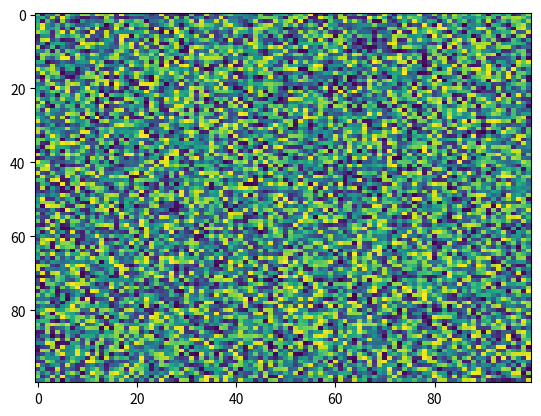

This figure's Python source:
import matplotlib.pyplot as plt
import numpy as np
X = np.random.rand(100, 100)
plt.imshow(X, 'viridis', None, extent=None, resample=None, aspect='auto', interpolation='nearest', alpha=None, vmin=None, vmax=None, origin='upper', interpolation_stage=None)
